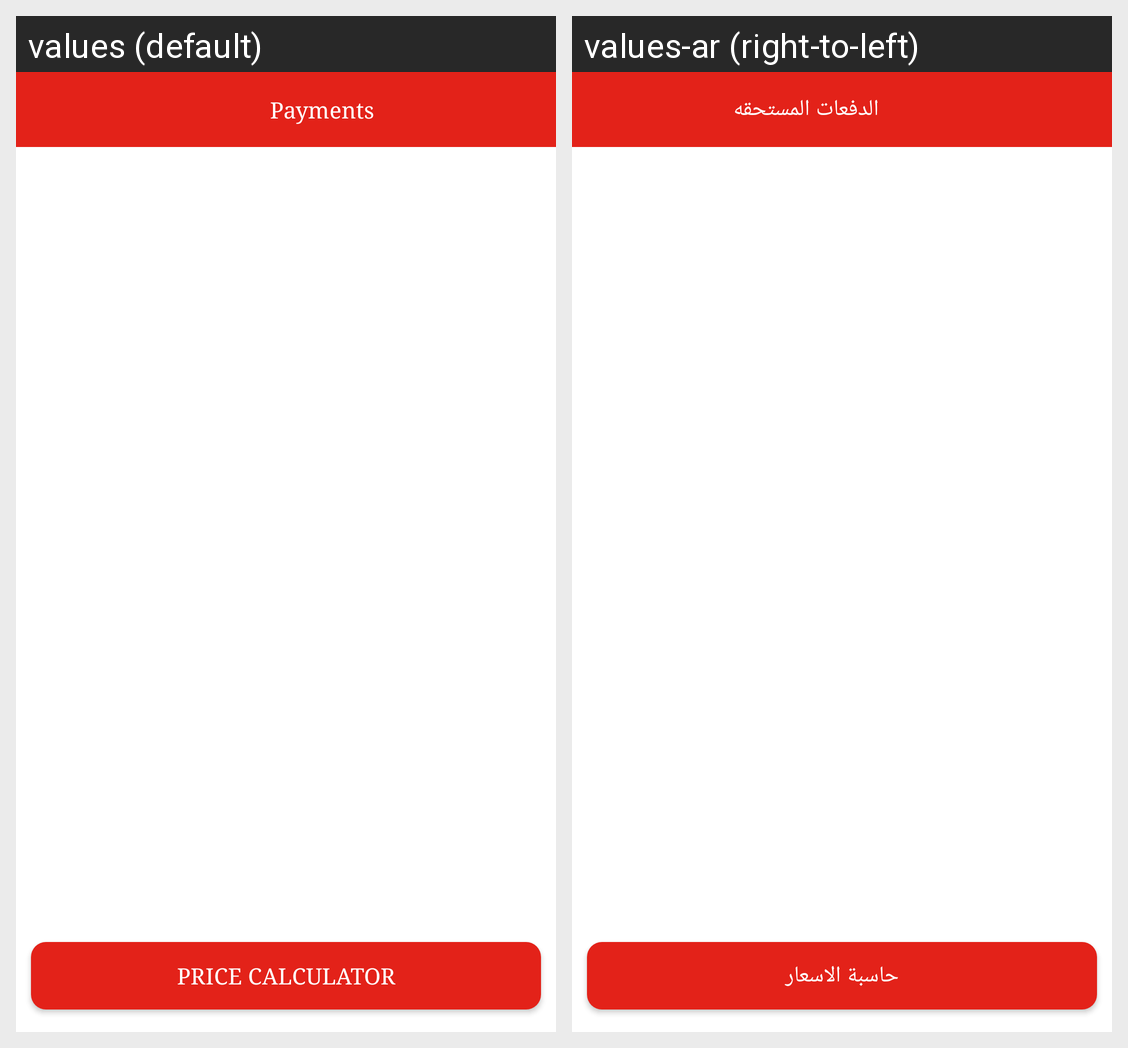

The Android screen above is rendered under two locales of the same app. Produce the string resources it draws, with the default and per-locale values.
Android screen res/layout/fragment_payments.xml rendered under 2 locales, left to right: values (default), values-ar (right-to-left). Device: Nexus 5 (rendered at 1080×1920; each locale shown at half size, 540×960, under a caption strip naming it); theme AppTheme.
Strings drawn on this screen, with the default value and each locale's value (text and hints the layout hard-codes, and strings that could not be matched under every locale, appear in the picture but are not listed):

payments
  values: Payments
  values-ar: الدفعات المستحقه

price_calculate
  values: Price Calculator
  values-ar: حاسبة الاسعار
